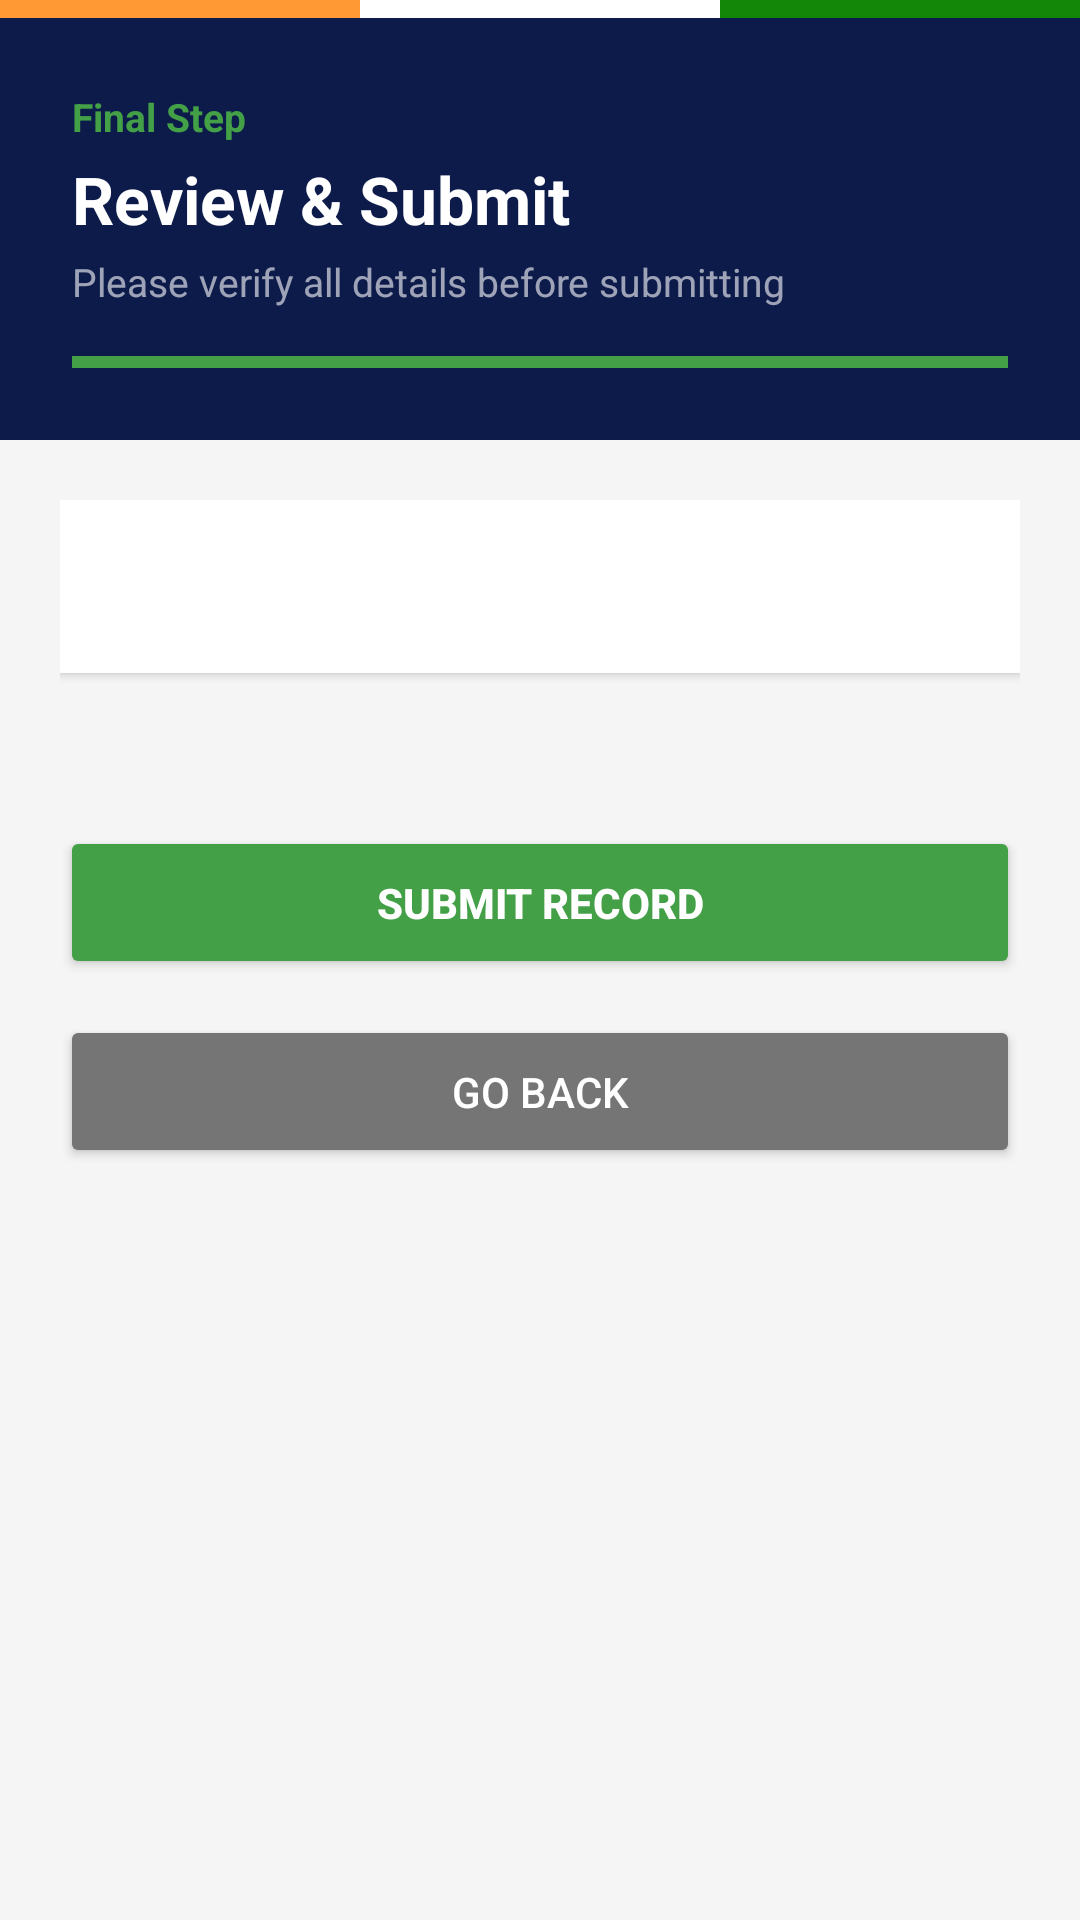

Layout XML and referenced resources for this Android screen:
<!-- AndroidManifest.xml: application theme Theme.JanSankhya -->
<!-- res/layout/activity_confirm.xml -->
<?xml version="1.0" encoding="utf-8"?>
<LinearLayout xmlns:android="http://schemas.android.com/apk/res/android"
    android:layout_width="match_parent"
    android:layout_height="match_parent"
    android:orientation="vertical"
    android:background="#F5F5F5">

    <LinearLayout android:layout_width="match_parent" android:layout_height="6dp" android:orientation="horizontal">
        <View android:layout_width="0dp" android:layout_height="match_parent" android:layout_weight="1" android:background="#FF9933"/>
        <View android:layout_width="0dp" android:layout_height="match_parent" android:layout_weight="1" android:background="#FFFFFF"/>
        <View android:layout_width="0dp" android:layout_height="match_parent" android:layout_weight="1" android:background="#138808"/>
    </LinearLayout>

    <LinearLayout android:layout_width="match_parent" android:layout_height="wrap_content"
        android:orientation="vertical" android:background="#0D1B4B" android:padding="24dp">
        <TextView android:layout_width="wrap_content" android:layout_height="wrap_content"
            android:text="Final Step" android:textColor="#43A047" android:textSize="13sp" android:textStyle="bold" android:layout_marginBottom="4dp"/>
        <TextView android:layout_width="wrap_content" android:layout_height="wrap_content"
            android:text="Review &amp; Submit" android:textColor="#FFFFFF" android:textSize="22sp" android:textStyle="bold"/>
        <TextView android:layout_width="wrap_content" android:layout_height="wrap_content"
            android:text="Please verify all details before submitting" android:textColor="#99FFFFFF" android:textSize="13sp" android:layout_marginTop="4dp"/>
        <ProgressBar android:layout_width="match_parent" android:layout_height="4dp"
            style="?android:attr/progressBarStyleHorizontal"
            android:progress="100" android:progressTint="#43A047"
            android:progressBackgroundTint="#33FFFFFF" android:layout_marginTop="16dp"/>
    </LinearLayout>

    <ScrollView android:layout_width="match_parent" android:layout_height="match_parent">
        <LinearLayout android:layout_width="match_parent" android:layout_height="wrap_content"
            android:orientation="vertical" android:padding="20dp">

            <LinearLayout android:layout_width="match_parent" android:layout_height="wrap_content"
                android:orientation="vertical" android:background="#FFFFFF" android:padding="20dp"
                android:elevation="2dp" android:layout_marginBottom="16dp">

                <TextView
                    android:id="@+id/tvSummary"
                    android:layout_width="match_parent"
                    android:layout_height="wrap_content"
                    android:textSize="13sp"
                    android:textColor="#424242"
                    android:lineSpacingExtra="6dp"/>

            </LinearLayout>

            <TextView
                android:id="@+id/tvStatus"
                android:layout_width="wrap_content"
                android:layout_height="wrap_content"
                android:text=""
                android:textSize="14sp"
                android:textColor="#E53935"
                android:layout_marginBottom="16dp"/>

            <Button
                android:id="@+id/btnSubmit"
                android:layout_width="match_parent"
                android:layout_height="wrap_content"
                android:text="SUBMIT RECORD"
                android:padding="16dp"
                android:backgroundTint="#43A047"
                android:textColor="#FFFFFF"
                android:textStyle="bold"
                android:layout_marginBottom="12dp"/>

            <Button
                android:id="@+id/btnBack"
                android:layout_width="match_parent"
                android:layout_height="wrap_content"
                android:text="GO BACK"
                android:padding="16dp"
                android:backgroundTint="#757575"
                android:textColor="#FFFFFF"/>

        </LinearLayout>
    </ScrollView>
</LinearLayout>
<!-- resources referenced by this layout -->
<resources>
  <style name="Theme.JanSankhya" parent="Base.Theme.JanSankhya" />
  <style name="Base.Theme.JanSankhya" parent="Theme.Material3.DayNight.NoActionBar">
          
          
      </style>
</resources>
